Run: headless pygame with SDL's dummy video driver; simulated clock (each Clock.tick advances the game by its frame time, no real sleeping); random seed 0; keys injected as events and as key.get_pressed() state; no mouse input.
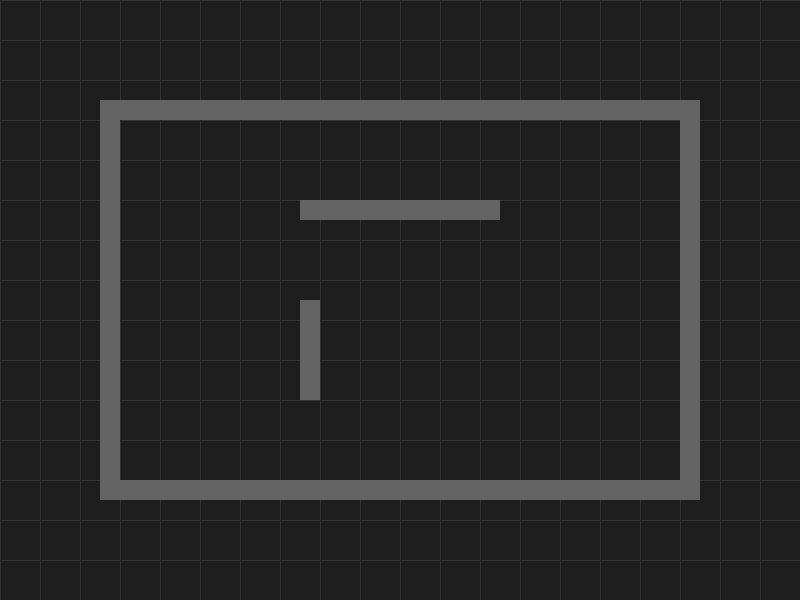
Frame 1 of 4 · flips 1–60 · no input
Frame 2 of 4 · flips 61–180 · tapped SPACE, RETURN · held RIGHT (→), D · screen unchanged from frame 1, image omitted
Frame 3 of 4 · flips 181–300 · held DOWN (↓), S · screen unchanged from frame 2, image omitted
Frame 4 of 4 · flips 301–420 · held LEFT (←), A, UP (↑), W · screen unchanged from frame 3, image omitted

The pygame program that drew these frames:

import pygame

# Initialize Pygame
pygame.init()
screen = pygame.display.set_mode((800, 600))
pygame.display.set_caption("Robot Simulator")
clock = pygame.time.Clock()

# Wall definition (more complex map)
walls =[
    pygame.Rect(100, 100, 600, 20),
    pygame.Rect(100, 480, 600, 20),
    pygame.Rect(100, 100, 20, 400),
    pygame.Rect(680, 100, 20, 400), 
    pygame.Rect(300, 200, 200, 20),
    pygame.Rect(300, 300, 20, 100) 
]

# Grid config
grid_color = (50, 50, 50)
grid_size = 40

# Game loop
running = True
while running:
    screen.fill((30, 30, 30))

     # Draw grid
    for x in range(0, 800, grid_size):
        pygame.draw.line(screen, grid_color, (x, 0), (x, 600))
    for y in range(0, 600, grid_size):
        pygame.draw.line(screen, grid_color, (0, y), (800, y))
    

    # Draw walls
    for wall in walls:
        pygame.draw.rect(screen, (100, 100, 100), wall)


    # Event handling
    for event in pygame.event.get():
        if event.type == pygame.QUIT:
            running = False 

    pygame.display.flip()    
    clock.tick(60)    

pygame.quit()       
